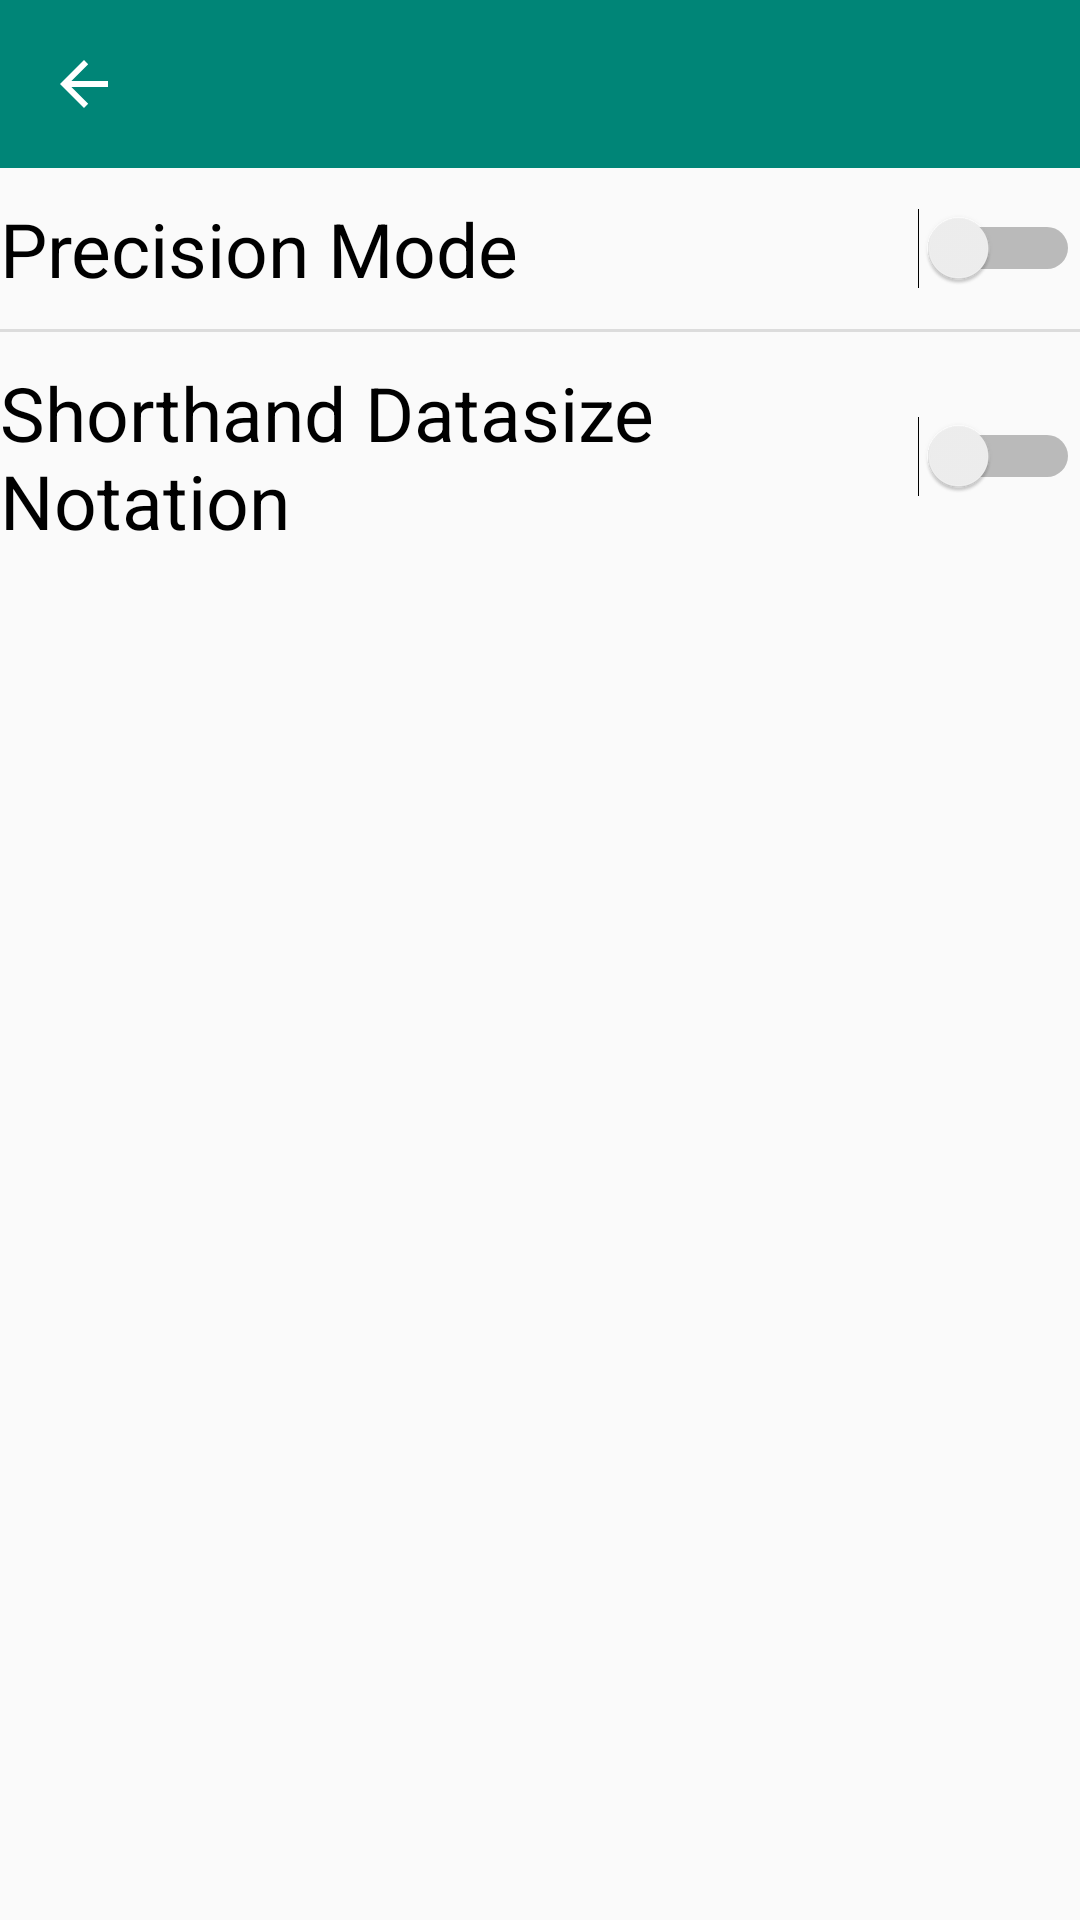

Layout XML and referenced resources for this Android screen:
<!-- AndroidManifest.xml: application theme AppTheme -->
<!-- res/layout/activity_settings.xml -->
<?xml version="1.0" encoding="utf-8"?>
<LinearLayout xmlns:android="http://schemas.android.com/apk/res/android"
    xmlns:app="http://schemas.android.com/apk/res-auto"
    xmlns:tools="http://schemas.android.com/tools"
    android:layout_width="match_parent"
    android:layout_height="match_parent"
    android:orientation="vertical"
    tools:context=".Settings">

    <android.support.design.widget.AppBarLayout
        android:layout_width="match_parent"
        android:layout_height="wrap_content"
        android:theme="@style/AppTheme.AppBarOverlay">

        <android.support.v7.widget.Toolbar
            android:id="@+id/toolbar"
            android:layout_width="match_parent"
            android:layout_height="?attr/actionBarSize"
            android:background="@color/colorPrimary"
            app:popupTheme="@style/AppTheme.PopupOverlay"
            app:navigationIcon="?attr/homeAsUpIndicator"/>
    </android.support.design.widget.AppBarLayout>

    <Switch
        android:id="@+id/switch_precisionMode"
        android:paddingTop="10sp"
        android:paddingBottom="10sp"
        android:textSize="25sp"
        android:layout_width="match_parent"
        android:layout_height="wrap_content"
        android:text="@string/precision_mode"
        android:onClick="saveData"/>


    <View
        android:id="@+id/divider"
        android:layout_width="match_parent"
        android:layout_height="1dp"
        android:background="?android:attr/listDivider" />

    <Switch
        android:id="@+id/switch_shorthandNotation"
        android:paddingTop="10sp"
        android:paddingBottom="10sp"
        android:textSize="25sp"
        android:layout_width="match_parent"
        android:layout_height="wrap_content"
        android:text="@string/shorthand_datasize_notation"
        android:onClick="saveData"/>


</LinearLayout>
<!-- resources referenced by this layout -->
<resources>
  <color name="colorPrimary">#008577</color>
  <string name="precision_mode">Precision Mode</string>
  <string name="shorthand_datasize_notation">Shorthand Datasize Notation</string>
  <style name="AppTheme.AppBarOverlay" parent="ThemeOverlay.AppCompat.Dark.ActionBar">
      <item name="windowActionBar">false</item>
      </style>
  <style name="AppTheme.PopupOverlay" parent="ThemeOverlay.AppCompat.Light" />
  <style name="AppTheme" parent="Theme.AppCompat.Light.DarkActionBar">
          
          <item name="colorPrimary">@color/colorPrimary</item>
          <item name="colorPrimaryDark">@color/colorPrimaryDark</item>
          <item name="colorAccent">@color/colorAccent</item>
          <item name="windowActionBar">false</item>
          <item name="windowNoTitle">true</item>
      </style>
  <color name="colorPrimaryDark">#232023</color>
  <color name="colorAccent">#D81B60</color>
</resources>
